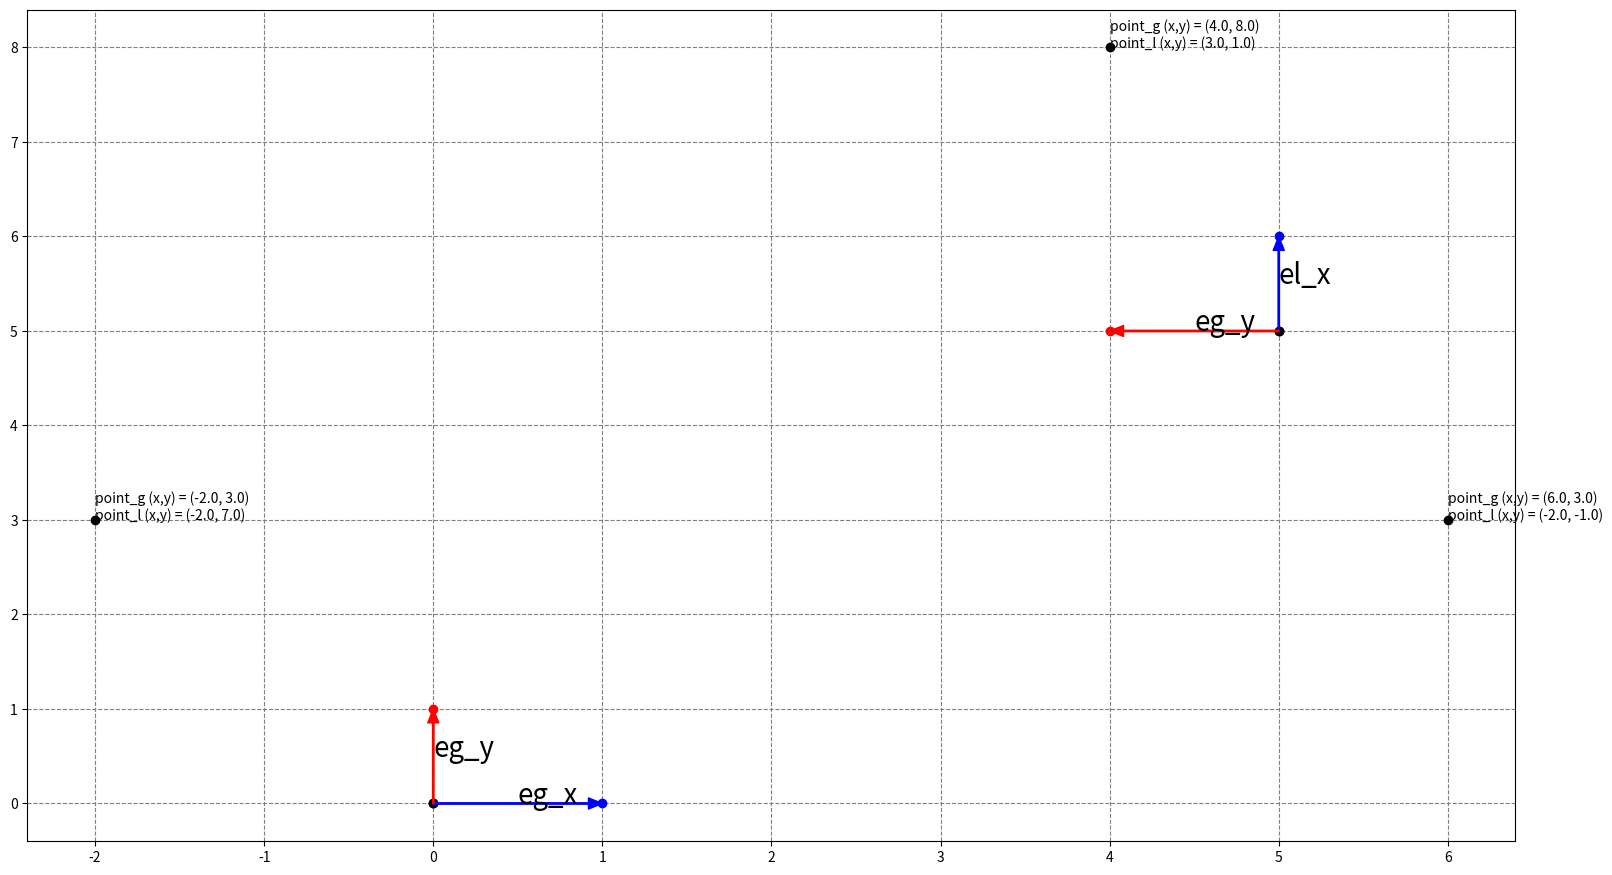

Here is the Python script that generated this plot:
import numpy as np
import matplotlib.pyplot as plt

# axis0
eg = np.array([[1, 0], [0, 1]])
g_origin = np.array([0, 0])
eg_x = {'start': g_origin,'end': [g_origin[0] + eg[0][0], g_origin[1] + eg[0][1]]}
eg_y = {'start': g_origin,'end': [g_origin[0] + eg[1][0], g_origin[1] + eg[1][1]]}

# axis1
theta = np.deg2rad(90)
Rot= np.array([[np.cos(theta), -np.sin(theta)],[np.sin(theta), np.cos(theta)]])
gl = np.dot(Rot, eg)
l_origin = np.array([5, 5])
el_x = {'start': l_origin,'end': [l_origin[0] + gl[0][0], l_origin[1] + gl[1][0]]}
el_y = {'start': l_origin,'end': [l_origin[0] + gl[0][1], l_origin[1] + gl[1][1]]}

# point_g
point_g = np.array([[-2, 4, 6], [3, 8, 3]])
print("point_g")
print(point_g)

# calc 
T = l_origin - g_origin
M = Rot
# point_l = np.dot(M.T, point_g)[:,0] - np.dot(M.T, T)
point_l_ = np.array( [np.dot(M.T, point_g)[:,0] - np.dot(M.T, T), np.dot(M.T, point_g)[:,1] - np.dot(M.T, T), np.dot(M.T, point_g)[:,2] - np.dot(M.T, T)])
print(point_l_)
print("point_l")
print(point_l_.T)
point_l = point_l_.T

fig_dpi = 100
fig_w_px = 1920
fig_h_px = 1080
fig = plt.figure( dpi=fig_dpi, figsize=(fig_w_px/fig_dpi, fig_h_px/fig_dpi))
ax1 = fig.add_subplot(1, 1, 1)

name1 = ""
# axis0
ax1.plot(*eg_x['start'], 'o', color="black")
ax1.plot(*eg_x['end'], 'o', color="blue")
ax1.annotate('', xy=eg_x['end'], xytext=eg_x['start'],
                arrowprops=dict(shrink=0, width=1, headwidth=8, 
                                headlength=10, connectionstyle='arc3',
                                facecolor='blue', edgecolor='blue'))

ax1.plot(*eg_y['start'], 'o', color="black")
ax1.plot(*eg_y['end'], 'o', color="red")
ax1.annotate('', xy=eg_y['end'], xytext=eg_y['start'],
                arrowprops=dict(shrink=0, width=1, headwidth=8, 
                                headlength=10, connectionstyle='arc3',
                                facecolor='red', edgecolor='red'))

p_show = ( eg_x['start'] + eg_x['end'] ) / 2
ax1.annotate('eg_x', xy=p_show, size=20)
p_show = ( eg_y['start'] + eg_y['end'] ) / 2
ax1.annotate('eg_y', xy=p_show, size=20)

# axis1
ax1.plot(*el_x['start'], 'o', color="black")
ax1.plot(*el_x['end'], 'o', color="blue")
ax1.annotate('', xy=el_x['end'], xytext=el_x['start'],
                arrowprops=dict(shrink=0, width=1, headwidth=8, 
                                headlength=10, connectionstyle='arc3',
                                facecolor='blue', edgecolor='blue'))

ax1.plot(*el_y['start'], 'o', color="black")
ax1.plot(*el_y['end'], 'o', color="red")
ax1.annotate('', xy=el_y['end'], xytext=el_y['start'],
                arrowprops=dict(shrink=0, width=1, headwidth=8, 
                                headlength=10, connectionstyle='arc3',
                                facecolor='red', edgecolor='red'))

p_show = ( el_x['start'] + el_x['end'] ) / 2
ax1.annotate('el_x', xy=p_show, size=20)
p_show = ( el_y['start'] + el_y['end'] ) / 2
ax1.annotate('eg_y', xy=p_show, size=20)

ax1.plot(point_g[0],point_g[1], 'o', color="black")
txt = "point_g (x,y) = ({:.1f}".format(point_g[0][0]) + ", {:.1f})".format(point_g[1][0]) \
+ "\n" + "point_l (x,y) = ({:.1f}".format(point_l[0][0]) + ", {:.1f})".format(point_l[1][0])
ax1.annotate(txt, xy=(point_g[0][0], point_g[1][0]), size=10)

txt = "point_g (x,y) = ({:.1f}".format(point_g[0][1]) + ", {:.1f})".format(point_g[1][1]) \
+ "\n" + "point_l (x,y) = ({:.1f}".format(point_l[0][1]) + ", {:.1f})".format(point_l[1][1])
ax1.annotate(txt, xy=(point_g[0][1], point_g[1][1]), size=10)

txt = "point_g (x,y) = ({:.1f}".format(point_g[0][2]) + ", {:.1f})".format(point_g[1][2]) \
+ "\n" + "point_l (x,y) = ({:.1f}".format(point_l[0][2]) + ", {:.1f})".format(point_l[1][2])
ax1.annotate(txt, xy=(point_g[0][2], point_g[1][2]), size=10)


# ax1.legend()
# ax1.set_xlim([p_obj_x-1, -p_obj_x+1])
ax1.grid(which = "both", color = "gray", linestyle="--")

plt.show()

csvName = "python_transformAxis"
fig.savefig(csvName + ".png")